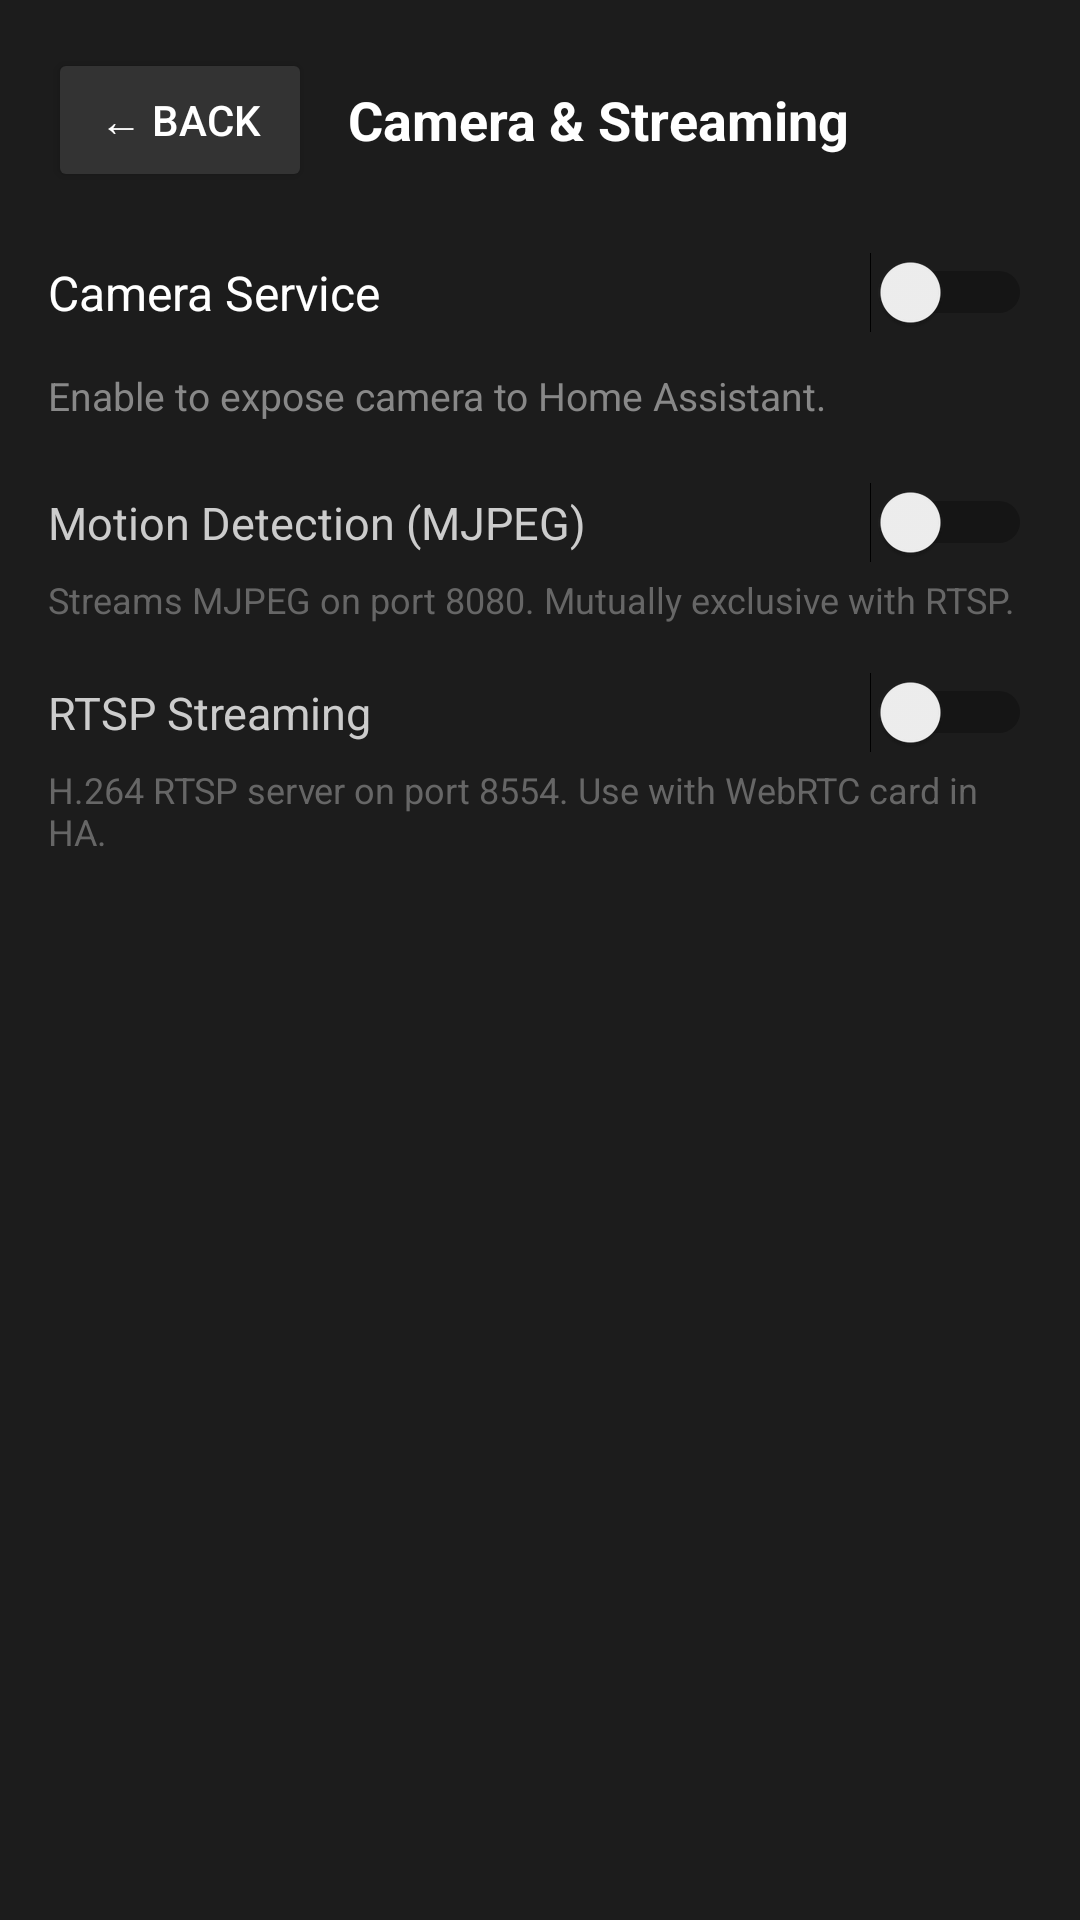

This screen was rendered from an Android layout file. Write that file and the resources it references.
<!-- AndroidManifest.xml: application theme Theme.PortalHA -->
<!-- res/layout/activity_camera_settings.xml -->
<?xml version="1.0" encoding="utf-8"?>
<ScrollView
    xmlns:android="http://schemas.android.com/apk/res/android"
    android:layout_width="match_parent"
    android:layout_height="match_parent"
    android:background="#1c1c1c">

    <LinearLayout
        android:layout_width="match_parent"
        android:layout_height="wrap_content"
        android:orientation="vertical"
        android:padding="16dp">

        
        <LinearLayout
            android:layout_width="match_parent"
            android:layout_height="wrap_content"
            android:orientation="horizontal"
            android:gravity="center_vertical"
            android:layout_marginBottom="20dp">

            <Button
                android:id="@+id/btn_back"
                android:layout_width="wrap_content"
                android:layout_height="wrap_content"
                android:text="← Back"
                android:backgroundTint="#333333"
                android:textColor="#ffffff"
                android:layout_marginEnd="12dp" />

            <TextView
                android:layout_width="0dp"
                android:layout_height="wrap_content"
                android:layout_weight="1"
                android:text="Camera &amp; Streaming"
                android:textColor="#ffffff"
                android:textSize="18sp"
                android:textStyle="bold" />

        </LinearLayout>

        
        <LinearLayout
            android:layout_width="match_parent"
            android:layout_height="wrap_content"
            android:orientation="horizontal"
            android:gravity="center_vertical"
            android:layout_marginBottom="12dp">

            <TextView
                android:layout_width="0dp"
                android:layout_height="wrap_content"
                android:layout_weight="1"
                android:text="Camera Service"
                android:textColor="#ffffff"
                android:textSize="16sp" />

            <Switch
                android:id="@+id/sw_camera_service"
                android:layout_width="wrap_content"
                android:layout_height="wrap_content" />

        </LinearLayout>

        <TextView
            android:layout_width="match_parent"
            android:layout_height="wrap_content"
            android:text="Enable to expose camera to Home Assistant."
            android:textColor="#888888"
            android:textSize="13sp"
            android:layout_marginBottom="20dp" />

        
        <LinearLayout
            android:layout_width="match_parent"
            android:layout_height="wrap_content"
            android:orientation="horizontal"
            android:gravity="center_vertical"
            android:layout_marginBottom="4dp">

            <TextView
                android:layout_width="0dp"
                android:layout_height="wrap_content"
                android:layout_weight="1"
                android:text="Motion Detection (MJPEG)"
                android:textColor="#cccccc"
                android:textSize="15sp" />

            <Switch
                android:id="@+id/sw_motion"
                android:layout_width="wrap_content"
                android:layout_height="wrap_content" />

        </LinearLayout>

        <TextView
            android:layout_width="match_parent"
            android:layout_height="wrap_content"
            android:text="Streams MJPEG on port 8080. Mutually exclusive with RTSP."
            android:textColor="#666666"
            android:textSize="12sp"
            android:layout_marginBottom="16dp" />

        
        <LinearLayout
            android:layout_width="match_parent"
            android:layout_height="wrap_content"
            android:orientation="horizontal"
            android:gravity="center_vertical"
            android:layout_marginBottom="4dp">

            <TextView
                android:layout_width="0dp"
                android:layout_height="wrap_content"
                android:layout_weight="1"
                android:text="RTSP Streaming"
                android:textColor="#cccccc"
                android:textSize="15sp" />

            <Switch
                android:id="@+id/sw_stream"
                android:layout_width="wrap_content"
                android:layout_height="wrap_content" />

        </LinearLayout>

        <TextView
            android:layout_width="match_parent"
            android:layout_height="wrap_content"
            android:text="H.264 RTSP server on port 8554. Use with WebRTC card in HA."
            android:textColor="#666666"
            android:textSize="12sp"
            android:layout_marginBottom="20dp" />

        
        <Button
            android:id="@+id/btn_camera_power"
            android:layout_width="match_parent"
            android:layout_height="wrap_content"
            android:text="Turn Camera On"
            android:backgroundTint="#1B5E20"
            android:layout_marginBottom="8dp"
            android:visibility="gone" />

        <Button
            android:id="@+id/btn_rotate"
            android:layout_width="match_parent"
            android:layout_height="wrap_content"
            android:text="Rotate Stream (currently 0°)"
            android:backgroundTint="#333333"
            android:layout_marginBottom="16dp"
            android:visibility="gone" />

        
        <TextView
            android:id="@+id/tv_camera_url"
            android:layout_width="match_parent"
            android:layout_height="wrap_content"
            android:background="#252525"
            android:fontFamily="monospace"
            android:textColor="#cccccc"
            android:textSize="12sp"
            android:padding="12dp"
            android:visibility="gone" />

    </LinearLayout>

</ScrollView>
<!-- resources referenced by this layout -->
<resources>
  <style name="Theme.PortalHA" parent="Theme.AppCompat.DayNight.NoActionBar">
          <item name="colorPrimary">@color/colorPrimary</item>
          <item name="colorPrimaryDark">@color/colorPrimaryDark</item>
          <item name="colorAccent">@color/colorAccent</item>
          <item name="android:windowBackground">@color/background</item>
          <item name="android:textColor">@color/onSurface</item>
          <item name="android:editTextColor">@color/onSurface</item>
          <item name="android:textColorHint">@color/hint</item>
      </style>
  <color name="colorPrimary">#1565C0</color>
  <color name="colorPrimaryDark">#0D47A1</color>
  <color name="colorAccent">#42A5F5</color>
  <color name="background">#121212</color>
  <color name="onSurface">#EEEEEE</color>
  <color name="hint">#888888</color>
</resources>
